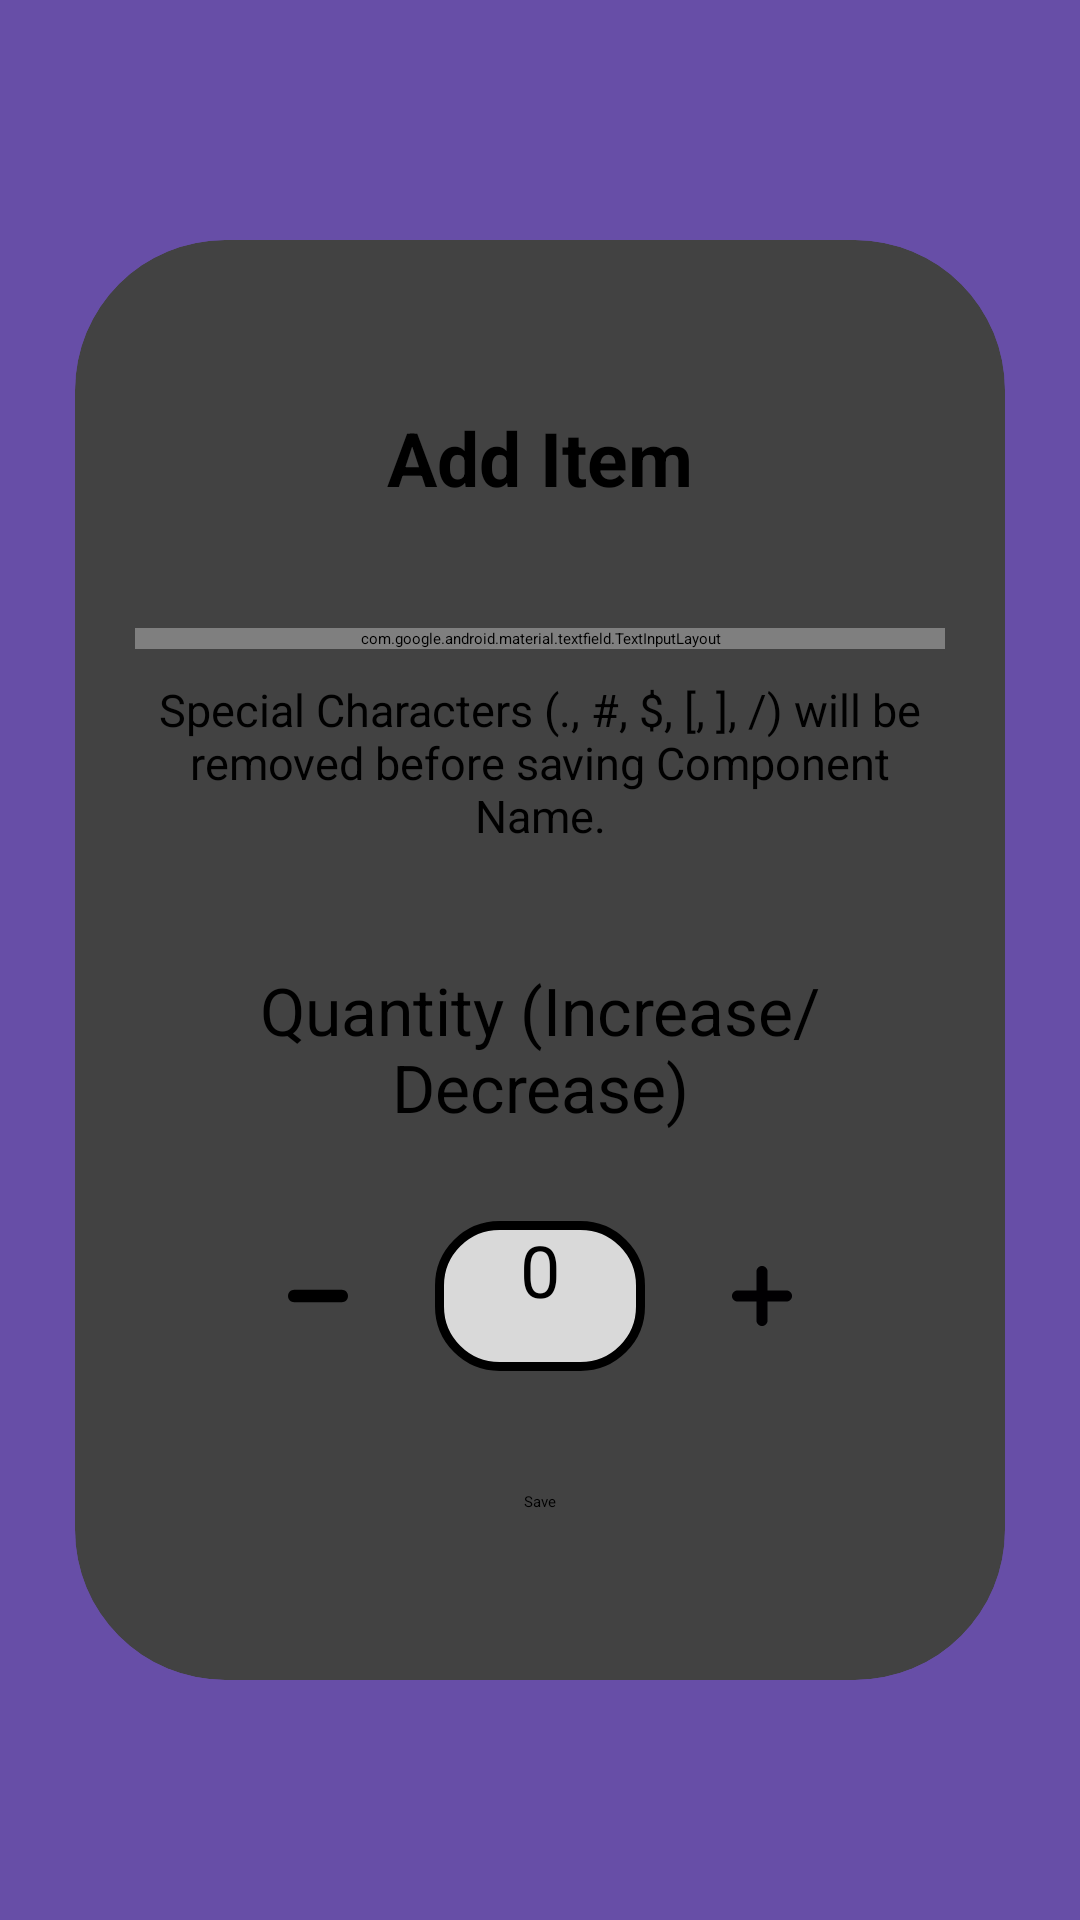

Android layout source for this screen:
<!-- AndroidManifest.xml: application theme Theme.CustomSplashScreenTheme -->
<!-- res/layout/fragment_add_item.xml -->
<?xml version="1.0" encoding="utf-8"?>
<RelativeLayout xmlns:android="http://schemas.android.com/apk/res/android"
    xmlns:tools="http://schemas.android.com/tools"
    xmlns:app="http://schemas.android.com/apk/res-auto"
    android:layout_width="match_parent"
    android:layout_height="match_parent"
    android:background="@color/backgroundColor"
    android:orientation="vertical"
    tools:context=".AddItemFragment">
    <androidx.cardview.widget.CardView
        android:layout_width="match_parent"
        android:layout_height="match_parent"
        android:layout_marginLeft="25dp"
        android:layout_marginTop="80dp"
        android:layout_marginBottom="80dp"
        android:layout_marginRight="25dp"
        android:padding="10dp"
        app:cardCornerRadius="50dp">
        <LinearLayout
            android:layout_width="match_parent"
            android:layout_height="wrap_content"
            android:orientation="vertical"
            android:layout_gravity="center"
            android:padding="20dp">

            <TextView
                android:layout_width="match_parent"
                android:layout_height="wrap_content"
                android:gravity="center"
                android:layout_marginBottom="20dp"
                android:text="@string/add_item"
                android:textSize="25sp"
                android:textStyle="bold"/>
            <com.google.android.material.textfield.TextInputLayout
                android:layout_width="match_parent"
                android:layout_height="wrap_content"
                android:layout_marginTop="20dp">
                <com.google.android.material.textfield.TextInputEditText
                    android:id="@+id/item_name"
                    android:hint="@string/component_name"
                    android:layout_width="match_parent"
                    android:layout_height="wrap_content" />
            </com.google.android.material.textfield.TextInputLayout>

            <TextView
                android:layout_width="match_parent"
                android:layout_height="wrap_content"
                android:layout_marginTop="10dp"
                android:hint="@string/Special_characters"
                android:textAlignment="center"
                android:textSize="15sp"/>

            <TextView
                android:layout_width="match_parent"
                android:layout_height="wrap_content"
                android:gravity="center"
                android:layout_marginBottom="20dp"
                android:layout_marginTop="40dp"
                android:text="@string/quantity_increase_decrease"
                android:textSize="22sp"
                />

            <LinearLayout
                android:id="@+id/constraint_inner"
                android:layout_width="match_parent"
                android:layout_height="wrap_content"
                android:gravity="center"
                android:orientation="horizontal"
                android:layout_marginTop="10dp">

                <ImageView
                    android:id="@+id/minus"
                    android:layout_width="30dp"
                    android:layout_height="30dp"
                    android:padding="5dp"
                    android:src="@drawable/image_minus_symbol"
                    app:layout_constraintTop_toTopOf="parent"
                    app:layout_constraintStart_toStartOf="parent"/>

                <EditText
                    android:id="@+id/numbers"
                    android:layout_width="70dp"
                    android:layout_height="50dp"
                    android:text="@string/_0"
                    android:textSize="24sp"
                    android:layout_marginStart="24dp"
                    android:textAlignment="center"
                    android:inputType="number"
                    android:textColor="@android:color/black"
                    android:background="@drawable/design_text_box"
                    app:layout_constraintTop_toTopOf="@+id/imgMinus"
                    app:layout_constraintBottom_toBottomOf="@id/imgMinus"
                    app:layout_constraintStart_toEndOf="@+id/imgMinus"/>

                <ImageView
                    android:id="@+id/plus"
                    android:layout_width="30dp"
                    android:layout_height="30dp"
                    android:layout_marginStart="24dp"
                    android:src="@drawable/image_add_symbol"
                    android:padding="5dp"
                    app:layout_constraintStart_toEndOf="@+id/txtNumbers"
                    app:layout_constraintTop_toTopOf="parent" />
            </LinearLayout>

            <Button
                android:id="@+id/save_button"
                android:text="@string/save"
                android:layout_width="wrap_content"
                android:layout_height="wrap_content"
                android:layout_gravity="center_horizontal"
                android:layout_marginTop="40dp"/>
        </LinearLayout>



    </androidx.cardview.widget.CardView>




</RelativeLayout>
<!-- resources referenced by this layout -->
<resources>
  <color name="backgroundColor">#674EA7</color>
  <!-- drawable design_text_box (drawable) -->
  <?xml version="1.0" encoding="utf-8"?>
  <shape xmlns:android="http://schemas.android.com/apk/res/android"
      android:shape="rectangle"
      android:padding="10dp">23
  
      <solid android:color="#D9D9D9" />
      <corners
          android:bottomRightRadius="20dp"
          android:bottomLeftRadius="20dp"
          android:topLeftRadius="20dp"
          android:topRightRadius="20dp" />
      <stroke android:width="3dip" android:color="#000000"/>
  </shape>
  <!-- drawable image_add_symbol (drawable) -->
  <vector xmlns:android="http://schemas.android.com/apk/res/android" android:height="20dp" android:viewportHeight="309.06" android:viewportWidth="309.06" android:width="20dp">
        
      <path android:fillColor="#010002" android:pathData="M280.71,126.18h-97.82V28.34C182.89,12.71 170.17,0 154.53,0S126.17,12.71 126.17,28.34v97.84H28.36C12.72,126.18 0,138.9 0,154.53c0,15.62 12.72,28.34 28.36,28.34h97.81v97.84c0,15.63 12.71,28.35 28.36,28.35c15.64,0 28.36,-12.72 28.36,-28.35v-97.84h97.82c15.63,0 28.35,-12.72 28.35,-28.34C309.06,138.9 296.34,126.18 280.71,126.18z"/>
      
  </vector>
  <!-- drawable image_minus_symbol (drawable) -->
  <vector xmlns:android="http://schemas.android.com/apk/res/android" android:height="24dp" android:viewportHeight="33.668" android:viewportWidth="33.668" android:width="24dp">
        
      <path android:fillColor="#000000" android:pathData="M33.668,16.834c0,1.934 -1.566,3.5 -3.5,3.5H3.5c-1.933,0 -3.5,-1.566 -3.5,-3.5c0,-1.933 1.567,-3.5 3.5,-3.5h26.668C32.102,13.334 33.668,14.9 33.668,16.834z"/>
      
  </vector>
  <string name="Special_characters">Special Characters (., #, $, [, ], /) will be removed before saving Component Name.</string>
  <string name="_0">0</string>
  <string name="add_item">Add Item</string>
  <string name="component_name">Component Name</string>
  <string name="quantity_increase_decrease">Quantity (Increase/Decrease)</string>
  <string name="save">Save</string>
  <style name="Theme.CustomSplashScreenTheme" parent="Theme.SplashScreen">
          <item name="windowSplashScreenBackground">@color/backgroundColor</item>
          <item name="windowSplashScreenAnimatedIcon">@mipmap/office_box_resized_new</item>
          <item name="windowSplashScreenAnimationDuration">300</item>
          <item name="postSplashScreenTheme">@style/AppTheme</item>
      </style>
  <style name="AppTheme" parent="Theme.AppCompat.Light.NoActionBar" />
</resources>
